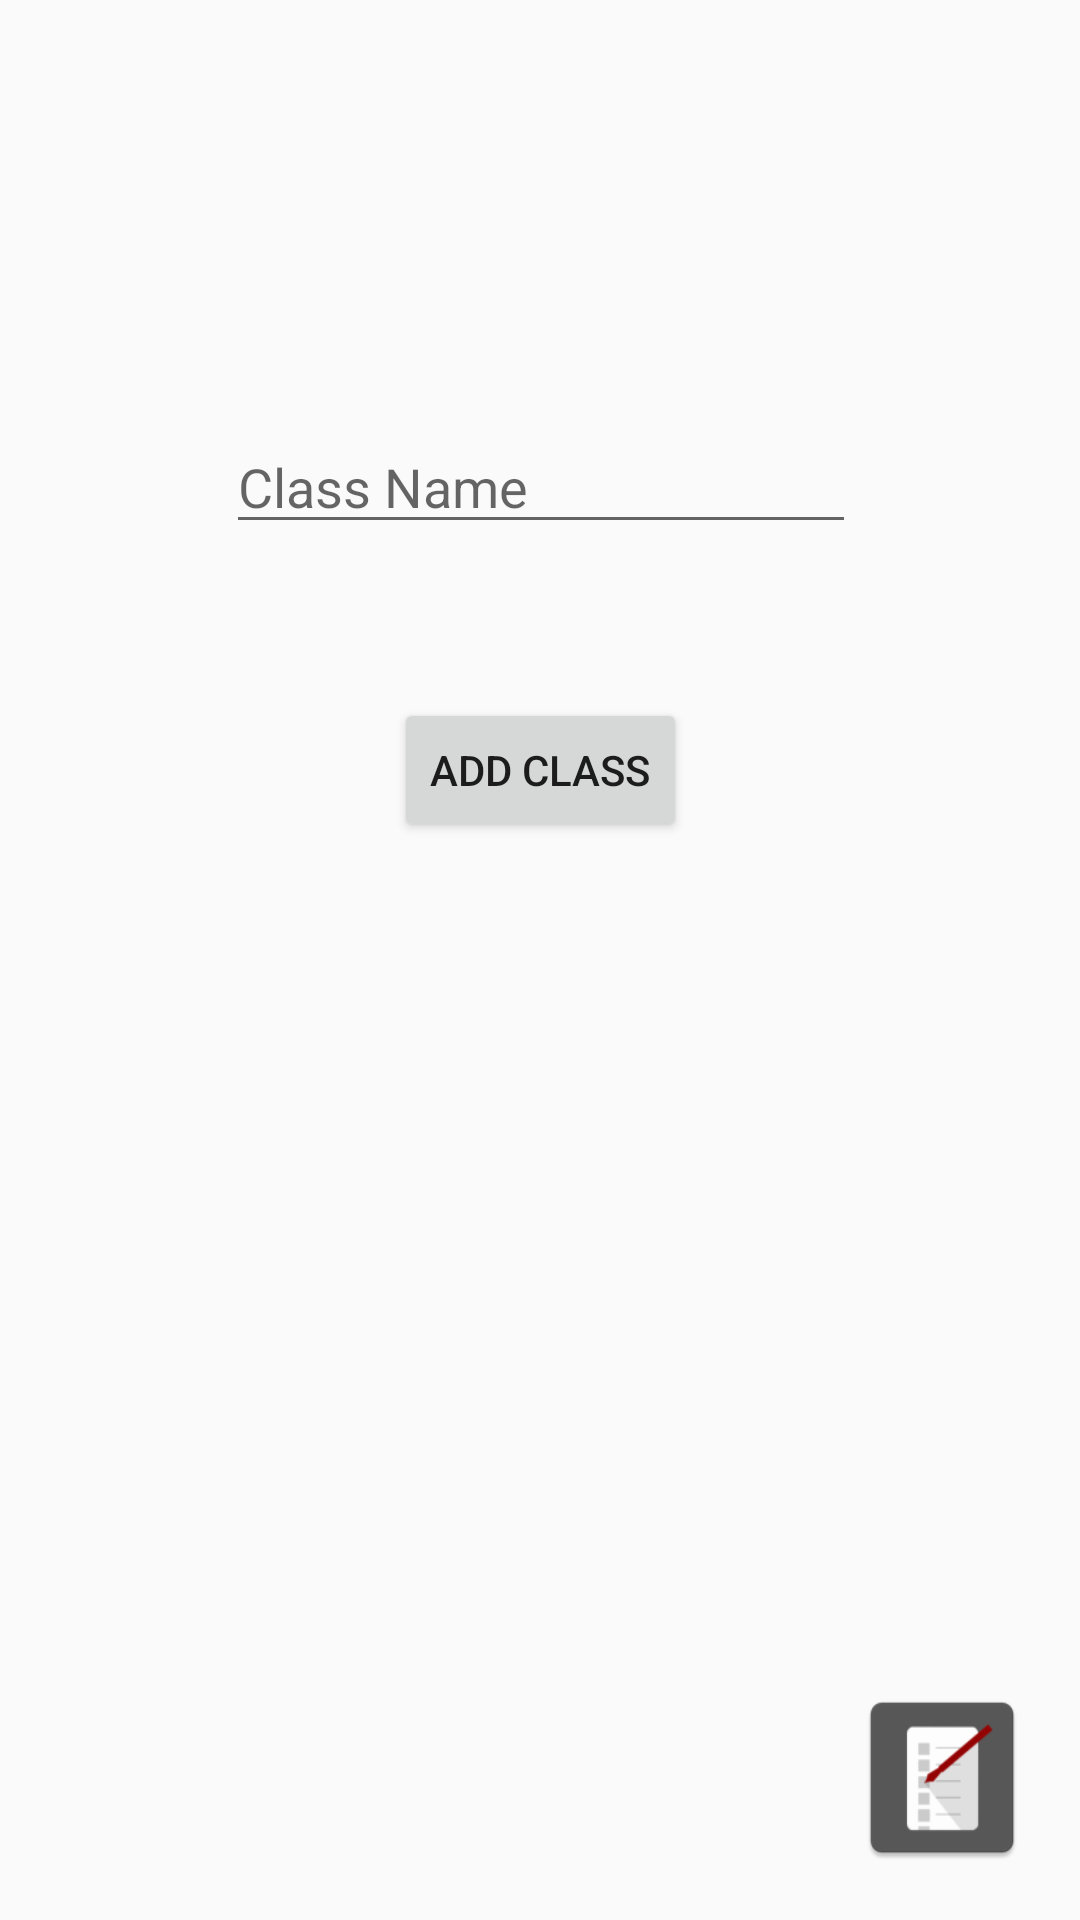

Write the Android layout XML for this screen, with the resource values it uses.
<!-- AndroidManifest.xml: application theme AppTheme -->
<!-- res/layout/activity_add_class.xml -->
<?xml version="1.0" encoding="utf-8"?>
<android.support.design.widget.CoordinatorLayout xmlns:tools="http://schemas.android.com/tools"
    android:id="@+id/coordinatorLayout"
    xmlns:android="http://schemas.android.com/apk/res/android"
    xmlns:app="http://schemas.android.com/apk/res-auto"
    android:layout_width="match_parent"
    android:layout_height="match_parent">

    <android.support.constraint.ConstraintLayout xmlns:android="http://schemas.android.com/apk/res/android"
        xmlns:app="http://schemas.android.com/apk/res-auto"
        xmlns:tools="http://schemas.android.com/tools"
        android:id="@+id/gridLayout4"
        android:layout_width="match_parent"
        android:layout_height="match_parent"
        tools:context="net.pinaz993.ledger.AddClassActivity">

        <EditText
            android:id="@+id/className"
            android:layout_width="wrap_content"
            android:layout_height="wrap_content"
            android:layout_marginEnd="8dp"
            android:layout_marginStart="8dp"
            android:layout_marginTop="140dp"
            android:ems="10"
            android:hint="Class Name"
            android:inputType="textPersonName"
            app:layout_constraintEnd_toEndOf="parent"
            app:layout_constraintHorizontal_bias="0.503"
            app:layout_constraintStart_toStartOf="parent"
            app:layout_constraintTop_toTopOf="parent" />

        <Button
            android:id="@+id/addClassButton"
            android:layout_width="wrap_content"
            android:layout_height="wrap_content"
            android:layout_marginBottom="8dp"
            android:layout_marginEnd="8dp"
            android:layout_marginStart="8dp"
            android:layout_marginTop="8dp"
            android:text="Add Class"
            app:layout_constraintBottom_toBottomOf="parent"
            app:layout_constraintEnd_toEndOf="parent"
            app:layout_constraintStart_toStartOf="parent"
            app:layout_constraintTop_toBottomOf="@+id/className"
            app:layout_constraintVertical_bias="0.11" />
        <ImageButton
            android:layout_width="60dp"
            android:layout_height="63dp"
            android:layout_marginBottom="16dp"
            android:layout_marginEnd="16dp"
            android:background="@mipmap/ic_launcher"
            android:src="@drawable/home_button"
            app:layout_constraintBottom_toBottomOf="parent"
            app:layout_constraintEnd_toEndOf="parent"
            android:onClick="goHome"/>
    </android.support.constraint.ConstraintLayout>
</android.support.design.widget.CoordinatorLayout>
<!-- resources referenced by this layout -->
<resources>
  <!-- drawable home_button (drawable) -->
  <?xml version="1.0" encoding="utf-8"?>
  <selector xmlns:android="http://schemas.android.com/apk/res/android">
      <ImageButton
          android:id="@+id/home_button"
          android:layout_width="wrap_content"
          android:layout_height="wrap_content"
          android:text="test home button" />
  </selector>
  <!-- mipmap ic_launcher: png bitmap (mipmap-hdpi, 1808 bytes) -->
  <style name="AppTheme" parent="Theme.AppCompat.Light.DarkActionBar">
          <item name="colorPrimary">@color/colorPrimary</item>
          <item name="colorPrimaryDark">@color/colorPrimaryDark</item>
          <item name="colorAccent">@color/colorSecondaryAccent</item>
          <item name="android:colorControlActivated">@color/colorSecondaryAccent</item>
      </style>
  <color name="colorPrimary">#dddddd</color>
  <color name="colorPrimaryDark">#999999</color>
  <color name="colorSecondaryAccent">#a00aa0</color>
</resources>
